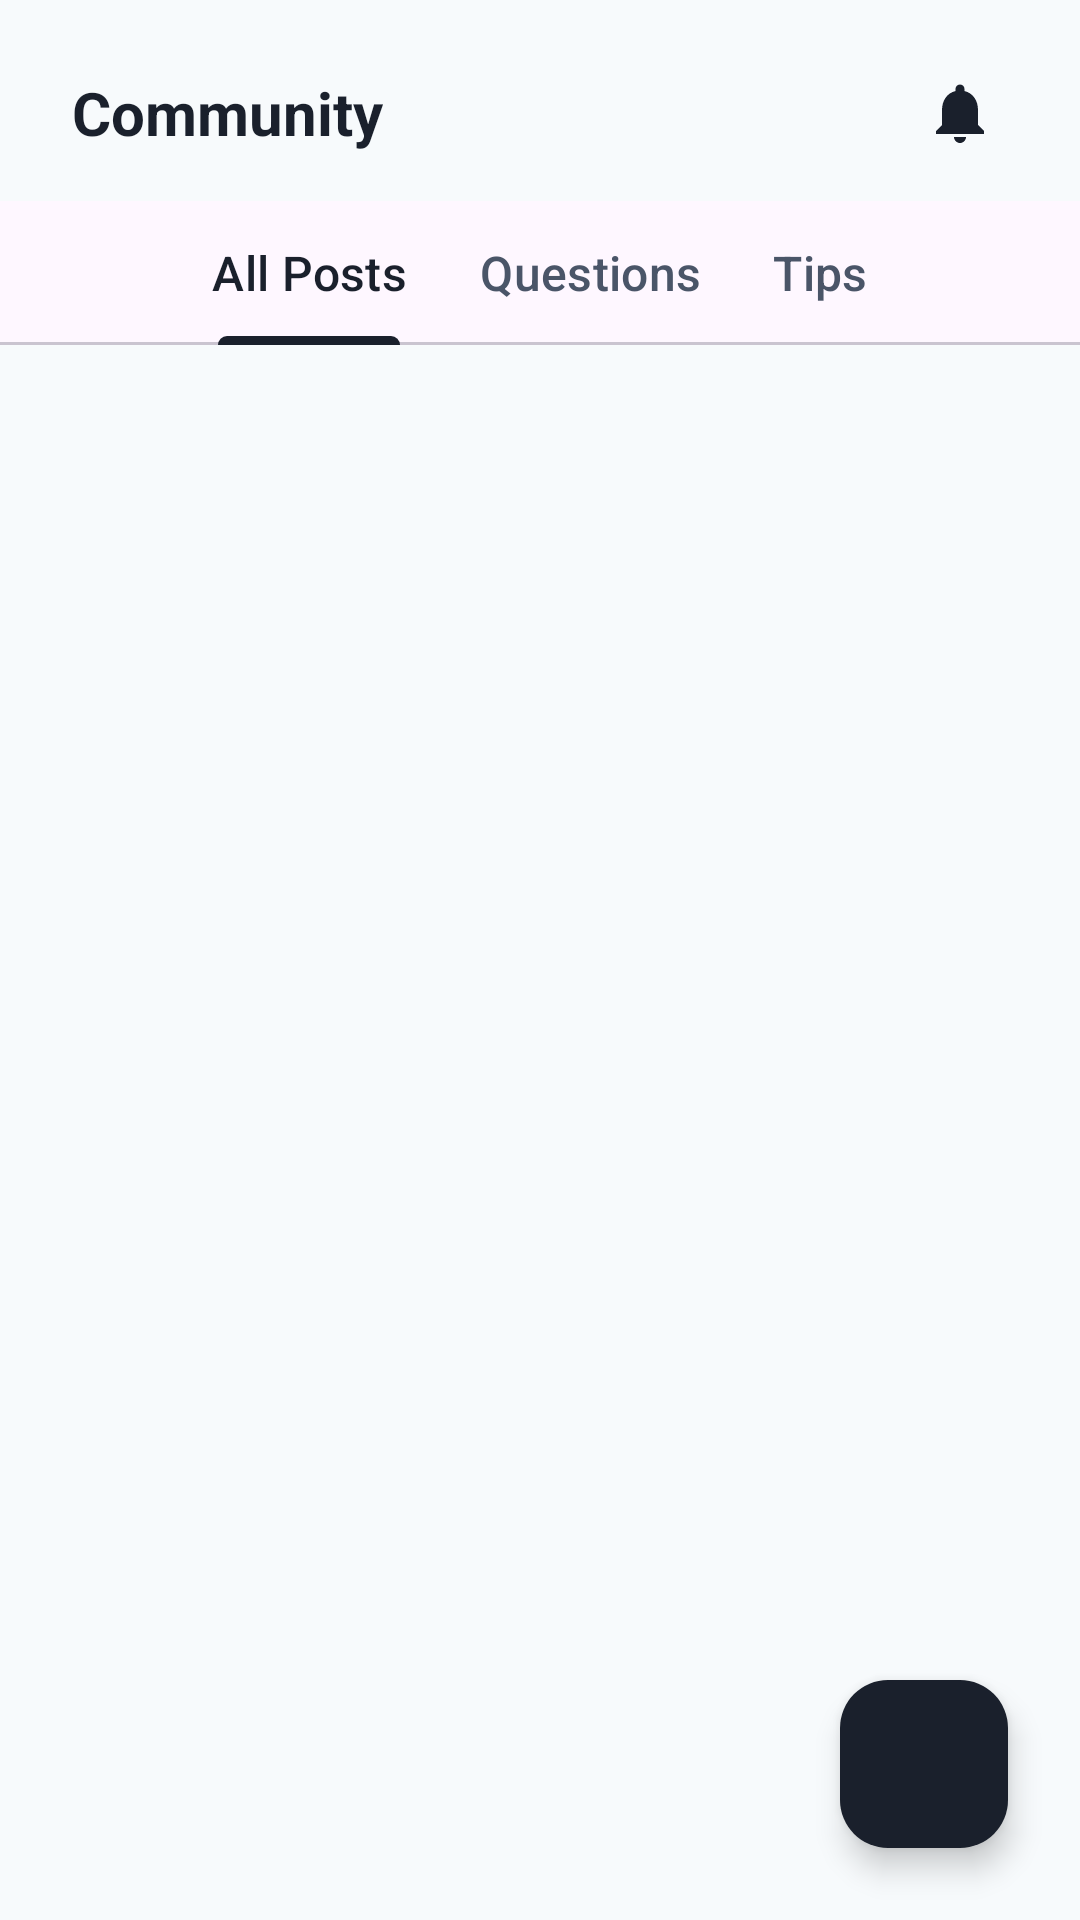

Here is an Android app screen rendered from its layout file. Give the layout XML and the strings, colors and styles it references.
<!-- AndroidManifest.xml: application theme Theme.FirstDown -->
<!-- res/layout/fragment_community.xml -->
<?xml version="1.0" encoding="utf-8"?>
<androidx.constraintlayout.widget.ConstraintLayout
    xmlns:android="http://schemas.android.com/apk/res/android"
    xmlns:app="http://schemas.android.com/apk/res-auto"
    xmlns:tools="http://schemas.android.com/tools"
    android:layout_width="match_parent"
    android:layout_height="match_parent"
    android:background="@color/background">

    <com.google.android.material.textview.MaterialTextView
        android:id="@+id/tv_community_title"
        android:layout_width="wrap_content"
        android:layout_height="wrap_content"
        android:layout_marginStart="@dimen/margin_large"
        android:layout_marginTop="@dimen/margin_large"
        android:text="Community"
        android:textColor="@color/text_primary"
        android:textSize="@dimen/text_heading_small"
        android:textStyle="bold"
        app:layout_constraintStart_toStartOf="parent"
        app:layout_constraintTop_toTopOf="parent" />

    <androidx.appcompat.widget.AppCompatImageButton
        android:id="@+id/btn_notifications"
        android:layout_width="48dp"
        android:layout_height="48dp"
        android:layout_marginEnd="@dimen/margin_medium"
        android:background="?attr/selectableItemBackgroundBorderless"
        android:contentDescription="Notifications"
        android:src="@drawable/ic_notification"
        app:layout_constraintBottom_toBottomOf="@id/tv_community_title"
        app:layout_constraintEnd_toEndOf="parent"
        app:layout_constraintTop_toTopOf="@id/tv_community_title" />

    <View
        android:id="@+id/notification_indicator"
        android:layout_width="8dp"
        android:layout_height="8dp"
        android:layout_marginTop="4dp"
        android:layout_marginEnd="4dp"
        android:background="@drawable/bg_notification_badge"
        android:visibility="gone"
        app:layout_constraintEnd_toEndOf="@id/btn_notifications"
        app:layout_constraintTop_toTopOf="@id/btn_notifications" />

    <com.google.android.material.tabs.TabLayout
        android:id="@+id/tab_layout"
        android:layout_width="0dp"
        android:layout_height="wrap_content"
        android:layout_marginTop="@dimen/margin_medium"
        app:layout_constraintEnd_toEndOf="parent"
        app:layout_constraintStart_toStartOf="parent"
        app:layout_constraintTop_toBottomOf="@id/tv_community_title"
        app:tabGravity="start"
        app:tabIndicatorColor="@color/primary"
        app:tabIndicatorHeight="3dp"
        app:tabMode="fixed"
        app:tabSelectedTextColor="@color/text_primary"
        app:tabTextAppearance="@style/CustomTabTextAppearance"
        app:tabTextColor="@color/text_secondary">

        <com.google.android.material.tabs.TabItem
            android:layout_width="wrap_content"
            android:layout_height="wrap_content"
            android:text="All Posts" />

        <com.google.android.material.tabs.TabItem
            android:layout_width="wrap_content"
            android:layout_height="wrap_content"
            android:text="Questions" />

        <com.google.android.material.tabs.TabItem
            android:layout_width="wrap_content"
            android:layout_height="wrap_content"
            android:text="Tips" />

    </com.google.android.material.tabs.TabLayout>

    <androidx.recyclerview.widget.RecyclerView
        android:id="@+id/rv_posts"
        android:layout_width="0dp"
        android:layout_height="0dp"
        android:clipToPadding="false"
        android:paddingBottom="@dimen/margin_large"
        app:layout_constraintBottom_toBottomOf="parent"
        app:layout_constraintEnd_toEndOf="parent"
        app:layout_constraintStart_toStartOf="parent"
        app:layout_constraintTop_toBottomOf="@id/tab_layout"
        tools:listitem="@layout/item_post" />

    <com.google.android.material.textview.MaterialTextView
        android:id="@+id/tv_empty_state"
        android:layout_width="wrap_content"
        android:layout_height="wrap_content"
        android:text="No posts found"
        android:textColor="@color/text_secondary"
        android:textSize="@dimen/text_subtitle"
        android:visibility="gone"
        app:layout_constraintBottom_toBottomOf="parent"
        app:layout_constraintEnd_toEndOf="parent"
        app:layout_constraintStart_toStartOf="parent"
        app:layout_constraintTop_toBottomOf="@id/tab_layout" />

    <com.google.android.material.floatingactionbutton.FloatingActionButton
        android:id="@+id/fab_new_post"
        android:layout_width="wrap_content"
        android:layout_height="wrap_content"
        android:layout_margin="@dimen/margin_large"
        android:contentDescription="New Post"
        android:src="@drawable/ic_add"
        app:backgroundTint="@color/primary"
        app:layout_constraintBottom_toBottomOf="parent"
        app:layout_constraintEnd_toEndOf="parent"
        app:tint="@color/white" />

</androidx.constraintlayout.widget.ConstraintLayout>
<!-- res/layout/item_post.xml (included above) -->
<?xml version="1.0" encoding="utf-8"?>
<androidx.cardview.widget.CardView
    xmlns:android="http://schemas.android.com/apk/res/android"
    xmlns:app="http://schemas.android.com/apk/res-auto"
    xmlns:tools="http://schemas.android.com/tools"
    android:id="@+id/card_post"
    android:layout_width="match_parent"
    android:layout_height="wrap_content"
    android:layout_marginStart="@dimen/margin_large"
    android:layout_marginTop="@dimen/margin_medium"
    android:layout_marginEnd="@dimen/margin_large"
    android:layout_marginBottom="@dimen/margin_small"
    app:cardBackgroundColor="@color/white"
    app:cardCornerRadius="@dimen/card_corner_radius"
    app:cardElevation="2dp">

    <LinearLayout
        android:layout_width="match_parent"
        android:layout_height="wrap_content"
        android:orientation="vertical"
        android:padding="@dimen/margin_medium">

        <LinearLayout
            android:layout_width="match_parent"
            android:layout_height="wrap_content"
            android:gravity="center_vertical"
            android:orientation="horizontal">

            <androidx.appcompat.widget.AppCompatImageView
                android:id="@+id/img_profile"
                android:layout_width="40dp"
                android:layout_height="40dp"
                android:contentDescription="Profile"
                android:src="@drawable/default_avatar" />

            <LinearLayout
                android:layout_width="0dp"
                android:layout_height="wrap_content"
                android:layout_marginStart="@dimen/margin_medium"
                android:layout_weight="1"
                android:orientation="vertical">

                <com.google.android.material.textview.MaterialTextView
                    android:id="@+id/tv_user_name"
                    android:layout_width="wrap_content"
                    android:layout_height="wrap_content"
                    android:text="User Name"
                    android:textColor="@color/text_primary"
                    android:textSize="@dimen/text_subtitle"
                    android:textStyle="bold" />

                <com.google.android.material.textview.MaterialTextView
                    android:id="@+id/tv_time_ago"
                    android:layout_width="wrap_content"
                    android:layout_height="wrap_content"
                    android:text="2 hours ago"
                    android:textColor="@color/text_secondary"
                    android:textSize="@dimen/text_caption" />
            </LinearLayout>
        </LinearLayout>

        <com.google.android.material.textview.MaterialTextView
            android:id="@+id/tv_post_content"
            android:layout_width="match_parent"
            android:layout_height="wrap_content"
            android:layout_marginTop="@dimen/margin_medium"
            android:text="Post content goes here..."
            android:textColor="@color/text_primary"
            android:textSize="@dimen/text_body" />

        <androidx.appcompat.widget.AppCompatImageView
            android:id="@+id/img_post_content"
            android:layout_width="match_parent"
            android:layout_height="150dp"
            android:layout_marginTop="@dimen/margin_medium"
            android:contentDescription="Post Image"
            android:scaleType="centerCrop"
            android:visibility="visible"
            tools:src="@color/progress_bg" />

        <LinearLayout
            android:layout_width="match_parent"
            android:layout_height="wrap_content"
            android:layout_marginTop="@dimen/margin_medium"
            android:orientation="horizontal">

            <LinearLayout
                android:layout_width="wrap_content"
                android:layout_height="wrap_content"
                android:layout_marginEnd="@dimen/margin_large"
                android:gravity="center_vertical"
                android:orientation="horizontal">

                <androidx.appcompat.widget.AppCompatImageButton
                    android:id="@+id/btn_like"
                    android:layout_width="32dp"
                    android:layout_height="32dp"
                    android:background="?attr/selectableItemBackgroundBorderless"
                    android:contentDescription="Like"
                    android:src="@drawable/ic_like" />

                <com.google.android.material.textview.MaterialTextView
                    android:id="@+id/tv_likes"
                    android:layout_width="wrap_content"
                    android:layout_height="wrap_content"
                    android:layout_marginStart="@dimen/margin_small"
                    android:text="24"
                    android:textColor="@color/text_secondary"
                    android:textSize="@dimen/text_body" />
            </LinearLayout>

        </LinearLayout>

    </LinearLayout>

</androidx.cardview.widget.CardView>
<!-- resources referenced by this layout -->
<resources>
  <color name="background">#F7FAFC</color>
  <color name="primary">#1A202C</color>
  <color name="progress_bg">#E2E8F0</color>
  <color name="text_primary">#1A202C</color>
  <color name="text_secondary">#4A5568</color>
  <color name="white">#FFFFFFFF</color>
  <dimen name="card_corner_radius">12dp</dimen>
  <dimen name="margin_large">24dp</dimen>
  <dimen name="margin_medium">16dp</dimen>
  <dimen name="margin_small">8dp</dimen>
  <dimen name="text_body">16sp</dimen>
  <dimen name="text_caption">14sp</dimen>
  <dimen name="text_heading_small">20sp</dimen>
  <dimen name="text_subtitle">18sp</dimen>
  <!-- drawable default_avatar (drawable) -->
  <vector xmlns:android="http://schemas.android.com/apk/res/android"
      android:width="24dp"
      android:height="24dp"
      android:viewportWidth="24"
      android:viewportHeight="24">
      <path
          android:fillColor="#E2E8F0"
          android:pathData="M12,12m-12,0a12,12 0,1 1,24 0a12,12 0,1 1,-24 0"/>
      <path
          android:fillColor="#4A5568"
          android:pathData="M12,12m-5,0a5,5 0,1 1,10 0a5,5 0,1 1,-10 0"/>
      <path
          android:fillColor="#4A5568"
          android:pathData="M12,19c-4.42,0 -8,-1.79 -8,-4v-2h16v2C20,17.21 16.42,19 12,19z"/>
  </vector>
  <!-- drawable ic_like (drawable) -->
  <vector xmlns:android="http://schemas.android.com/apk/res/android"
      android:width="24dp"
      android:height="24dp"
      android:viewportWidth="24"
      android:viewportHeight="24"
      android:tint="#4A5568">
      <path
          android:fillColor="@android:color/white"
          android:pathData="M1,21h4L5,9L1,9v12zM23,10c0,-1.1 -0.9,-2 -2,-2h-6.31l0.95,-4.57 0.03,-0.32c0,-0.41 -0.17,-0.79 -0.44,-1.06L14.17,1 7.59,7.59C7.22,7.95 7,8.45 7,9v10c0,1.1 0.9,2 2,2h9c0.83,0 1.54,-0.5 1.84,-1.22l3.02,-7.05c0.09,-0.23 0.14,-0.47 0.14,-0.73v-1.91l-0.01,-0.01L23,10z"/>
  </vector>
  <!-- drawable ic_notification (drawable) -->
  <vector xmlns:android="http://schemas.android.com/apk/res/android"
      android:width="24dp"
      android:height="24dp"
      android:viewportWidth="24"
      android:viewportHeight="24"
      android:tint="#1A202C">
      <path
          android:fillColor="@android:color/white"
          android:pathData="M12,22c1.1,0 2,-0.9 2,-2h-4c0,1.1 0.89,2 2,2zM18,16v-5c0,-3.07 -1.64,-5.64 -4.5,-6.32L13.5,4c0,-0.83 -0.67,-1.5 -1.5,-1.5s-1.5,0.67 -1.5,1.5v0.68C7.63,5.36 6,7.92 6,11v5l-2,2v1h16v-1l-2,-2z"/>
  </vector>
  <style name="CustomTabTextAppearance" parent="TextAppearance.Design.Tab">
          <item name="android:textSize">16sp</item>
          <item name="textAllCaps">false</item>
      </style>
  <style name="Theme.FirstDown" parent="Base.Theme.FirstDown" />
  <style name="Base.Theme.FirstDown" parent="Theme.Material3.DayNight.NoActionBar">
          <item name="android:layoutDirection">ltr</item>
  
          
          <item name="colorPrimary">@color/primary</item>
          <item name="colorPrimaryVariant">@color/primary_light</item>
          <item name="colorAccent">@color/accent</item>
          <item name="android:statusBarColor">@color/primary</item>
          <item name="android:windowBackground">@color/background</item>
  
          
          <item name="android:textColorPrimary">@color/text_primary</item>
          <item name="android:textColorSecondary">@color/text_secondary</item>
  
          
          <item name="buttonStyle">@style/Widget.App.Button</item>
      </style>
  <color name="primary_light">#2D3748</color>
  <color name="accent">#4299E1</color>
  <style name="Widget.App.Button" parent="Widget.MaterialComponents.Button">
          <item name="android:textAllCaps">false</item>
          <item name="android:textSize">16sp</item>
      </style>
</resources>
